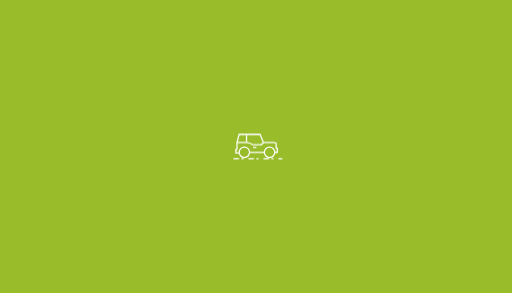
t = 0.00 s
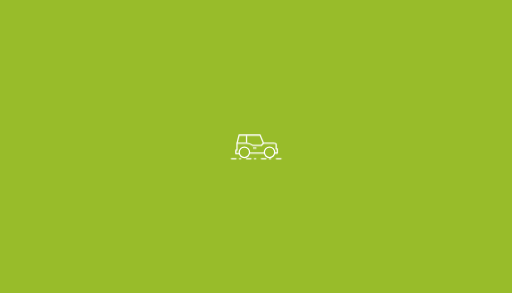
t = 0.13 s
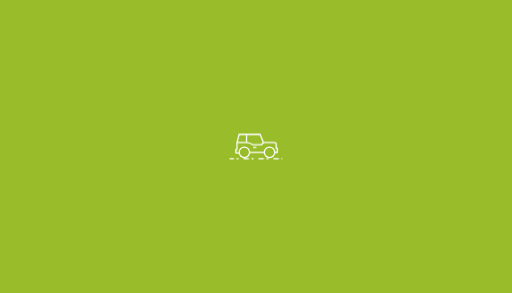
t = 0.27 s
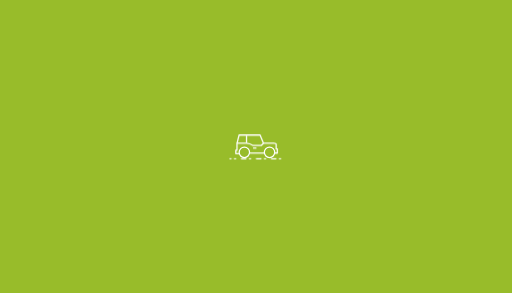
t = 0.40 s
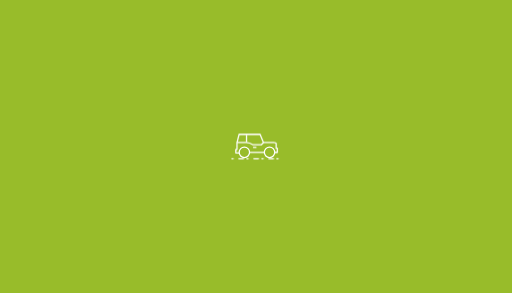
t = 0.53 s
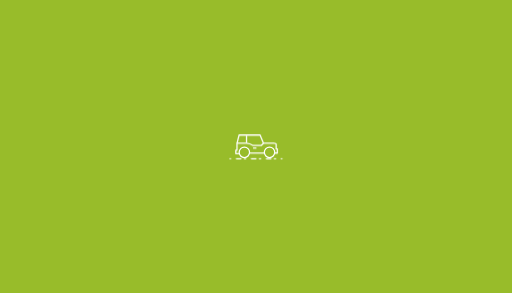
t = 0.67 s

The animated SVG that drew these frames (rendered in a browser with its animation timeline set to each time). Animation: 2 CSS @keyframes rules; one cycle of 0.80 s, repeats indefinitely.

<svg xmlns="http://www.w3.org/2000/svg" xmlns:xlink="http://www.w3.org/1999/xlink" id="egu6kZbeQl11" viewBox="0 0 700 400" shape-rendering="geometricPrecision" text-rendering="geometricPrecision" width="700" height="400" style="background-color:#98BC2A"><style><![CDATA[#egu6kZbeQl17_to {animation: egu6kZbeQl17_to__to 800ms linear infinite normal forwards}@keyframes egu6kZbeQl17_to__to { 0% {transform: translate(0.000368px,-0.000006px)} 16.666667% {transform: translate(0.000368px,6.212963px)} 33.333333% {transform: translate(0.000368px,-0.000006px)} 50% {transform: translate(0.000368px,6.212963px)} 66.666667% {transform: translate(0.000368px,-0.000006px)} 83.333333% {transform: translate(0.000368px,6.212963px)} 100% {transform: translate(0.000368px,-0.000006px)}} #egu6kZbeQl113 {animation: egu6kZbeQl113_s_do 800ms linear infinite normal forwards}@keyframes egu6kZbeQl113_s_do { 0% {stroke-dashoffset: 26.775} 100% {stroke-dashoffset: 157}}]]></style><g id="egu6kZbeQl12" transform="matrix(0.157536 0 0 0.157536 300.37616 164.678418)"><g id="egu6kZbeQl13" transform="matrix(1 0 0 1 39.278381 -100.462463)"><ellipse id="egu6kZbeQl14" rx="65" ry="65" transform="matrix(0.695869 0 0 0.695869 174.769 375.231)" fill="none" stroke="rgb(255,255,255)" stroke-width="16"/><ellipse id="egu6kZbeQl15" rx="65" ry="65" transform="matrix(0.695869 0 0 0.695869 393.215 375.231)" fill="none" stroke="rgb(255,255,255)" stroke-width="16"/><g id="egu6kZbeQl16" transform="matrix(1 0 0 1 280.68 299.444)"><g id="egu6kZbeQl17_to" transform="translate(0.000368,-0.000006)"><g id="egu6kZbeQl17" transform="translate(-280.680368,-299.443994)"><path id="egu6kZbeQl18" d="M438.446659,375.231462L460,375.231462L460,340L450,340L450,300Q450.239724,290,430,290Q409.760276,290,340,290L310.210486,218.887982L128.135197,218.887982L110.574524,289.016312" transform="matrix(1 0 0 1 0.721612 0)" fill="none" stroke="rgb(255,255,255)" stroke-width="11" stroke-linejoin="round"/><path id="egu6kZbeQl19" d="M129.537077,380L100,380L100,350L110,350L110,290L190,290Q220.748038,290.39648,250,310Q250,310,320,310L340,290" transform="matrix(1 0 0 1 0.639119 0)" fill="none" stroke="rgb(255,255,255)" stroke-width="11" stroke-linejoin="round"/><path id="egu6kZbeQl110" d="M193.560071,223.466685L193.560071,287.193036" fill="none" stroke="rgb(255,255,255)" stroke-width="11"/><path id="egu6kZbeQl111" d="M220,375.231462L347.983736,375.231462" fill="none" stroke="rgb(255,255,255)" stroke-width="11" stroke-miterlimit="14"/><path id="egu6kZbeQl112" d="M249.425929,331.738372L279.202363,331.738372" fill="none" stroke="rgb(255,255,255)" stroke-width="11"/></g></g></g></g><path id="egu6kZbeQl113" d="M-140.797637,329.307071L309.202363,329.307071" transform="matrix(1 0 0 1 230.797637 0.692929)" fill="none" stroke="rgb(255,255,255)" stroke-width="11" stroke-linecap="round" stroke-dashoffset="26.775" stroke-dasharray="10,50,40,30"/></g></svg>
